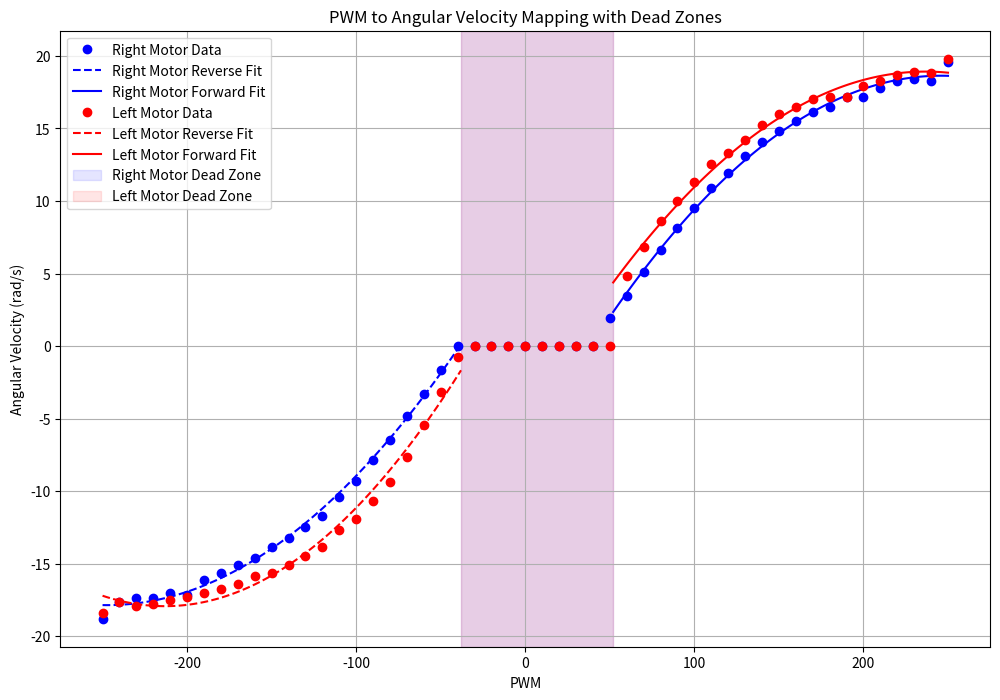

Write Python code to recreate this figure.
import numpy as np
import matplotlib.pyplot as plt

# Example 2D list: [angular_velocity_R, angular_velocity_L] for each PWM
data = [[-18.786088964468103, -18.405290218100397], [-17.643692725364986, -17.643692725364986], [-17.389825646096423, -17.89755793209841], [-17.389825646096423, -17.77062439246413], [-17.009026899728717, -17.516759185730706], [-17.135960439363, -17.26289210646214], [-16.120495867359026, -17.009026899728717], [-15.612763581357038, -16.755161692995294], [-15.105031295355051, -16.374361074092448], [-14.597299009353064, -15.86662878809046], [-13.835700580350082, -15.612763581357038], [-13.201035690981383, -15.105031295355051], [-12.439437261978405, -14.470366405986352], [-11.677839769242993, -13.835700580350082], [-10.408509054238026, -12.693303404979398], [-9.26611187886734, -11.931704975976418], [-7.86984856049566, -10.662375197239019], [-6.473584773990196, -9.393044482234052], [-4.823455312617522, -7.615982417494666], [-3.300258922745346, -5.458120670120007], [-1.650129461372673, -3.1733258512448494], [0.0, -0.7615981949360882], [0.0, 0.0], [0.0, 0.0], [0.0, 0.0], [0.0, 0.0], [0.0, 0.0], [0.0, 0.0], [0.0, 0.0], [0.0, 0.0], [1.9039956043736666, 0.0], [3.4271919942458426, 4.823455312617522], [5.077321455618516, 6.854383988491685], [6.600517845490692, 8.63144605323107], [8.123714703496653, 10.02771030787032], [9.519978021868333, 11.29704008660772], [10.916241340240013, 12.566370801612686], [11.931704975976418, 13.327969230615668], [13.074103087614674, 14.216500262985358], [14.089566723351076, 15.231964834989332], [14.851165152354056, 15.993562327724744], [15.485830041722757, 16.50129461372673], [16.120495867359026, 17.009026899728717], [16.50129461372673, 17.135960439363], [17.135960439363, 17.135960439363], [17.135960439363, 17.89755793209841], [17.77062439246413, 18.278356678466114], [18.278356678466114, 18.65915729736896], [18.405290218100397, 18.913022504102386], [18.278356678466114, 18.786088964468103], [19.547688329738655, 19.801553536472078]]


# Extract angular velocity for both motors
angular_velocity_R = [item[0] for item in data]
angular_velocity_L = [item[1] for item in data]

# PWM values from -250 to 250
pwm = np.arange(-250, 251, 10)

# Define dead zone boundaries for each motor
dead_zone_R_min = -38  # Right motor reverse dead zone limit
dead_zone_R_max = 52   # Right motor forward dead zone limit
dead_zone_L_min = -38  # Left motor reverse dead zone limit
dead_zone_L_max = 52   # Left motor forward dead zone limit

# Apply offsets for the right motor
pwm_R_effective_reverse = pwm[pwm < dead_zone_R_min] + abs(dead_zone_R_min)
pwm_R_effective_forward = pwm[pwm > dead_zone_R_max] - dead_zone_R_max

# Apply offsets for the left motor
pwm_L_effective_reverse = pwm[pwm < dead_zone_L_min] + abs(dead_zone_L_min)
pwm_L_effective_forward = pwm[pwm > dead_zone_L_max] - dead_zone_L_max

# Segment angular velocities for the right motor
angular_velocity_R_reverse = np.array(angular_velocity_R)[pwm < dead_zone_R_min]
angular_velocity_R_forward = np.array(angular_velocity_R)[pwm > dead_zone_R_max]

# Segment angular velocities for the left motor
angular_velocity_L_reverse = np.array(angular_velocity_L)[pwm < dead_zone_L_min]
angular_velocity_L_forward = np.array(angular_velocity_L)[pwm > dead_zone_L_max]

# Fit quadratic curves for the right motor
coeffs_R_reverse = np.polyfit(pwm_R_effective_reverse, angular_velocity_R_reverse, 2)
coeffs_R_forward = np.polyfit(pwm_R_effective_forward, angular_velocity_R_forward, 2)

# Fit quadratic curves for the left motor
coeffs_L_reverse = np.polyfit(pwm_L_effective_reverse, angular_velocity_L_reverse, 2)
coeffs_L_forward = np.polyfit(pwm_L_effective_forward, angular_velocity_L_forward, 2)

# Print coefficients
print("Right Motor Reverse Fit Coefficients:", coeffs_R_reverse)
print("Right Motor Forward Fit Coefficients:", coeffs_R_forward)
print("Left Motor Reverse Fit Coefficients:", coeffs_L_reverse)
print("Left Motor Forward Fit Coefficients:", coeffs_L_forward)

# Generate fitted curves for plotting
pwm_fit_reverse_R = np.linspace(pwm.min(), dead_zone_R_min, 100)
pwm_fit_forward_R = np.linspace(dead_zone_R_max, pwm.max(), 100)

pwm_fit_reverse_L = np.linspace(pwm.min(), dead_zone_L_min, 100)
pwm_fit_forward_L = np.linspace(dead_zone_L_max, pwm.max(), 100)

R_reverse_fit = np.polyval(coeffs_R_reverse, pwm_fit_reverse_R + abs(dead_zone_R_min))
R_forward_fit = np.polyval(coeffs_R_forward, pwm_fit_forward_R - dead_zone_R_max)

L_reverse_fit = np.polyval(coeffs_L_reverse, pwm_fit_reverse_L + abs(dead_zone_L_min))
L_forward_fit = np.polyval(coeffs_L_forward, pwm_fit_forward_L - dead_zone_L_max)

# Plot results
plt.figure(figsize=(12, 8))

# Right motor
plt.plot(pwm, angular_velocity_R, 'bo', label='Right Motor Data')
plt.plot(pwm_fit_reverse_R, R_reverse_fit, 'b--', label='Right Motor Reverse Fit')
plt.plot(pwm_fit_forward_R, R_forward_fit, 'b-', label='Right Motor Forward Fit')

# Left motor
plt.plot(pwm, angular_velocity_L, 'ro', label='Left Motor Data')
plt.plot(pwm_fit_reverse_L, L_reverse_fit, 'r--', label='Left Motor Reverse Fit')
plt.plot(pwm_fit_forward_L, L_forward_fit, 'r-', label='Left Motor Forward Fit')

# Dead zones
plt.axvspan(dead_zone_R_min, dead_zone_R_max, color='blue', alpha=0.1, label='Right Motor Dead Zone')
plt.axvspan(dead_zone_L_min, dead_zone_L_max, color='red', alpha=0.1, label='Left Motor Dead Zone')

plt.xlabel('PWM')
plt.ylabel('Angular Velocity (rad/s)')
plt.title('PWM to Angular Velocity Mapping with Dead Zones')
plt.legend()
plt.grid()
plt.show()
